Labelled photos from "data", an image-classification folder in HeNeos/Yu-Gi-Oh-Card-Type-Recognition. The possible labels are: effect card, fusion card, link card, normal card, pendulum card, spells card, synchro card, traps card, XYZ card.

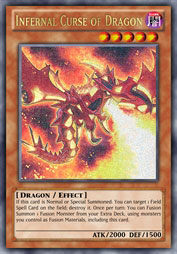
Label: effect card

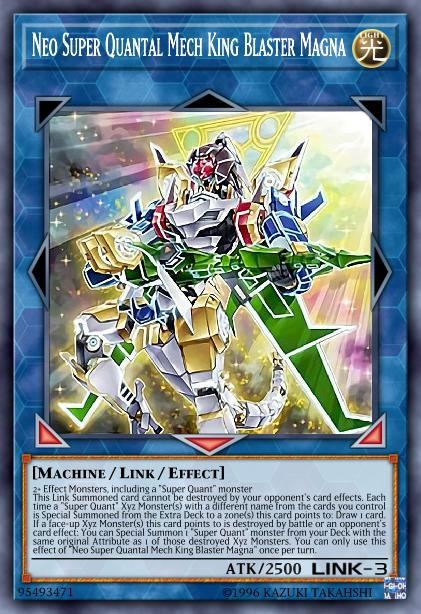
Label: link card

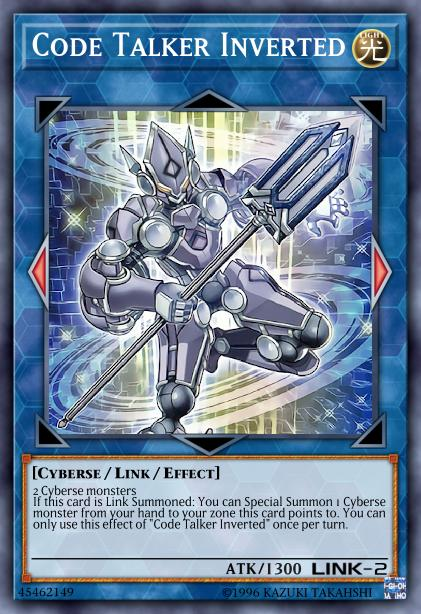
Label: link card

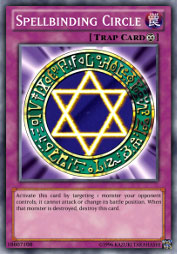
Label: traps card

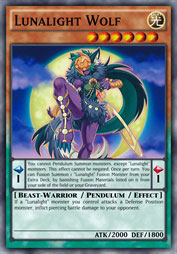
Label: pendulum card

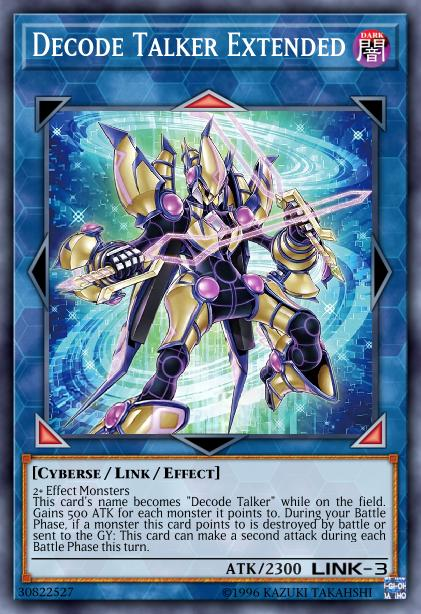
Label: link card
